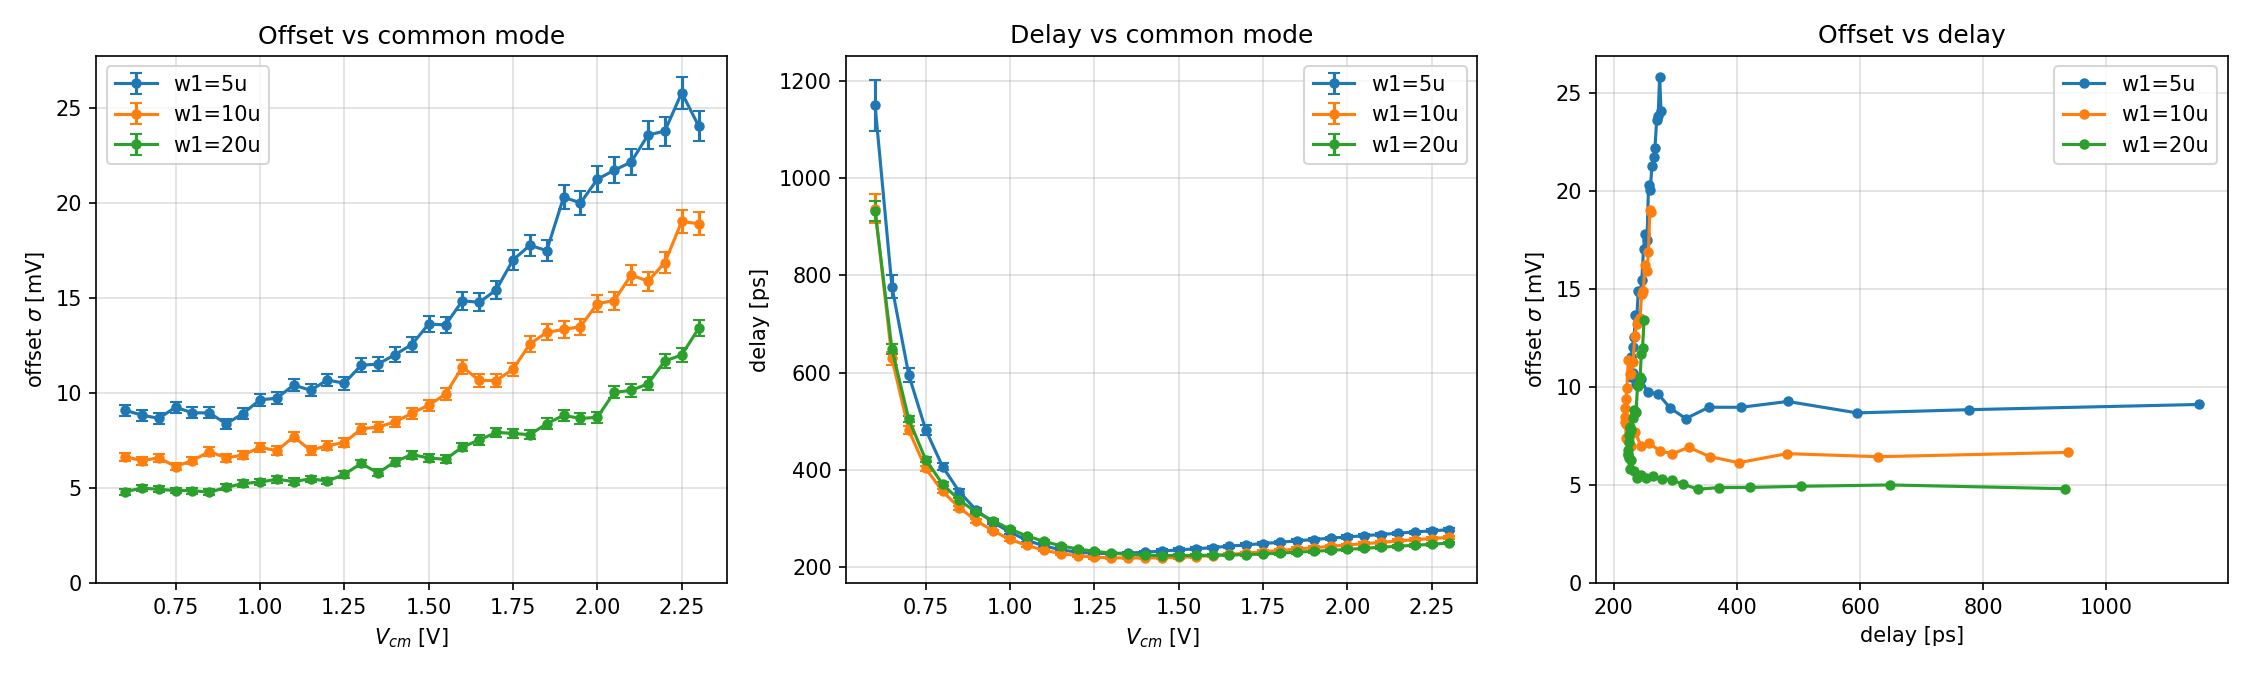

The file beside this chart, header and first rows:
label, vcm_V, sigma_mV, sigma_err_mV, delay_ps, delay_sigma_ps
w1=5u, 0.600, 9.118, 0.2886, 1150, 51.96
w1=5u, 0.650, 8.853, 0.2802, 776.6, 24.02
w1=5u, 0.700, 8.688, 0.2750, 595.3, 14.47
w1=5u, 0.750, 9.271, 0.2935, 482.8, 10.26
w1=5u, 0.800, 8.975, 0.2841, 406.9, 7.57
w1=5u, 0.850, 8.977, 0.2842, 354.7, 5.70
w1=5u, 0.900, 8.398, 0.2658, 317.3, 4.12
w1=5u, 0.950, 8.941, 0.2830, 291.7, 3.29
w1=5u, 1.000, 9.659, 0.3057, 272.3, 3.91
w1=5u, 1.050, 9.75, 0.3086, 255.2, 3.42
w1=5u, 1.100, 10.44, 0.3305, 243.8, 3.38
w1=5u, 1.150, 10.16, 0.3217, 235.8, 2.89
w1=5u, 1.200, 10.71, 0.3389, 230.8, 2.71
w1=5u, 1.250, 10.54, 0.3335, 228.5, 3.05
w1=5u, 1.300, 11.48, 0.3635, 228.1, 3.18
w1=5u, 1.350, 11.54, 0.3654, 229.1, 2.94
w1=5u, 1.400, 12.04, 0.3810, 230.8, 3.04
w1=5u, 1.450, 12.57, 0.3978, 233.3, 3.38
w1=5u, 1.500, 13.65, 0.4322, 235.5, 3.17
w1=5u, 1.550, 13.6, 0.4306, 237.7, 3.28
w1=5u, 1.600, 14.88, 0.4709, 240.3, 3.25
w1=5u, 1.650, 14.79, 0.4683, 243.3, 3.24
w1=5u, 1.700, 15.45, 0.4890, 245.8, 3.18
w1=5u, 1.750, 17.03, 0.5390, 248.7, 3.12
w1=5u, 1.800, 17.79, 0.5632, 251.1, 3.17
w1=5u, 1.850, 17.52, 0.5544, 254.3, 2.97
w1=5u, 1.900, 20.33, 0.6448, 256.9, 3.07
w1=5u, 1.950, 20.03, 0.6346, 259.8, 3.03
w1=5u, 2.000, 21.27, 0.6774, 262.1, 3.21
w1=5u, 2.050, 21.75, 0.6911, 264.9, 3.07
w1=5u, 2.100, 22.18, 0.7055, 267.1, 3.10
w1=5u, 2.150, 23.6, 0.7569, 270, 3.06
w1=5u, 2.200, 23.81, 0.7644, 272.3, 3.09
w1=5u, 2.250, 25.83, 0.8318, 274.8, 3.26
w1=5u, 2.300, 24.08, 0.7797, 277, 3.00
w1=10u, 0.600, 6.676, 0.2113, 937.3, 29.97
w1=10u, 0.650, 6.457, 0.2044, 629.3, 13.85
w1=10u, 0.700, 6.612, 0.2093, 481.7, 7.98
w1=10u, 0.750, 6.151, 0.1947, 403.1, 5.65
w1=10u, 0.800, 6.463, 0.2046, 355.9, 3.92
w1=10u, 0.850, 6.938, 0.2196, 322.1, 3.70
w1=10u, 0.900, 6.605, 0.2091, 295.6, 4.33
w1=10u, 0.950, 6.754, 0.2138, 274.8, 2.33
w1=10u, 1.000, 7.164, 0.2268, 257.1, 2.40
w1=10u, 1.050, 6.985, 0.2211, 244.7, 2.37
w1=10u, 1.100, 7.718, 0.2443, 235, 2.52
w1=10u, 1.150, 7.004, 0.2217, 228.1, 2.77
w1=10u, 1.200, 7.25, 0.2295, 223.7, 2.69
w1=10u, 1.250, 7.412, 0.2346, 220.4, 2.72
w1=10u, 1.300, 8.13, 0.2573, 219.5, 2.89
w1=10u, 1.350, 8.23, 0.2605, 218.9, 2.90
w1=10u, 1.400, 8.491, 0.2688, 218.9, 2.63
w1=10u, 1.450, 8.954, 0.2834, 219.1, 2.53
w1=10u, 1.500, 9.381, 0.2970, 220.1, 2.64
w1=10u, 1.550, 9.956, 0.3151, 221.5, 2.65
w1=10u, 1.600, 11.4, 0.3608, 224, 2.95
w1=10u, 1.650, 10.68, 0.3380, 226.3, 3.04
w1=10u, 1.700, 10.68, 0.3380, 228.8, 2.91
w1=10u, 1.750, 11.27, 0.3567, 231.7, 3.03
w1=10u, 1.800, 12.6, 0.3990, 234.4, 3.39
... 45 more rows
